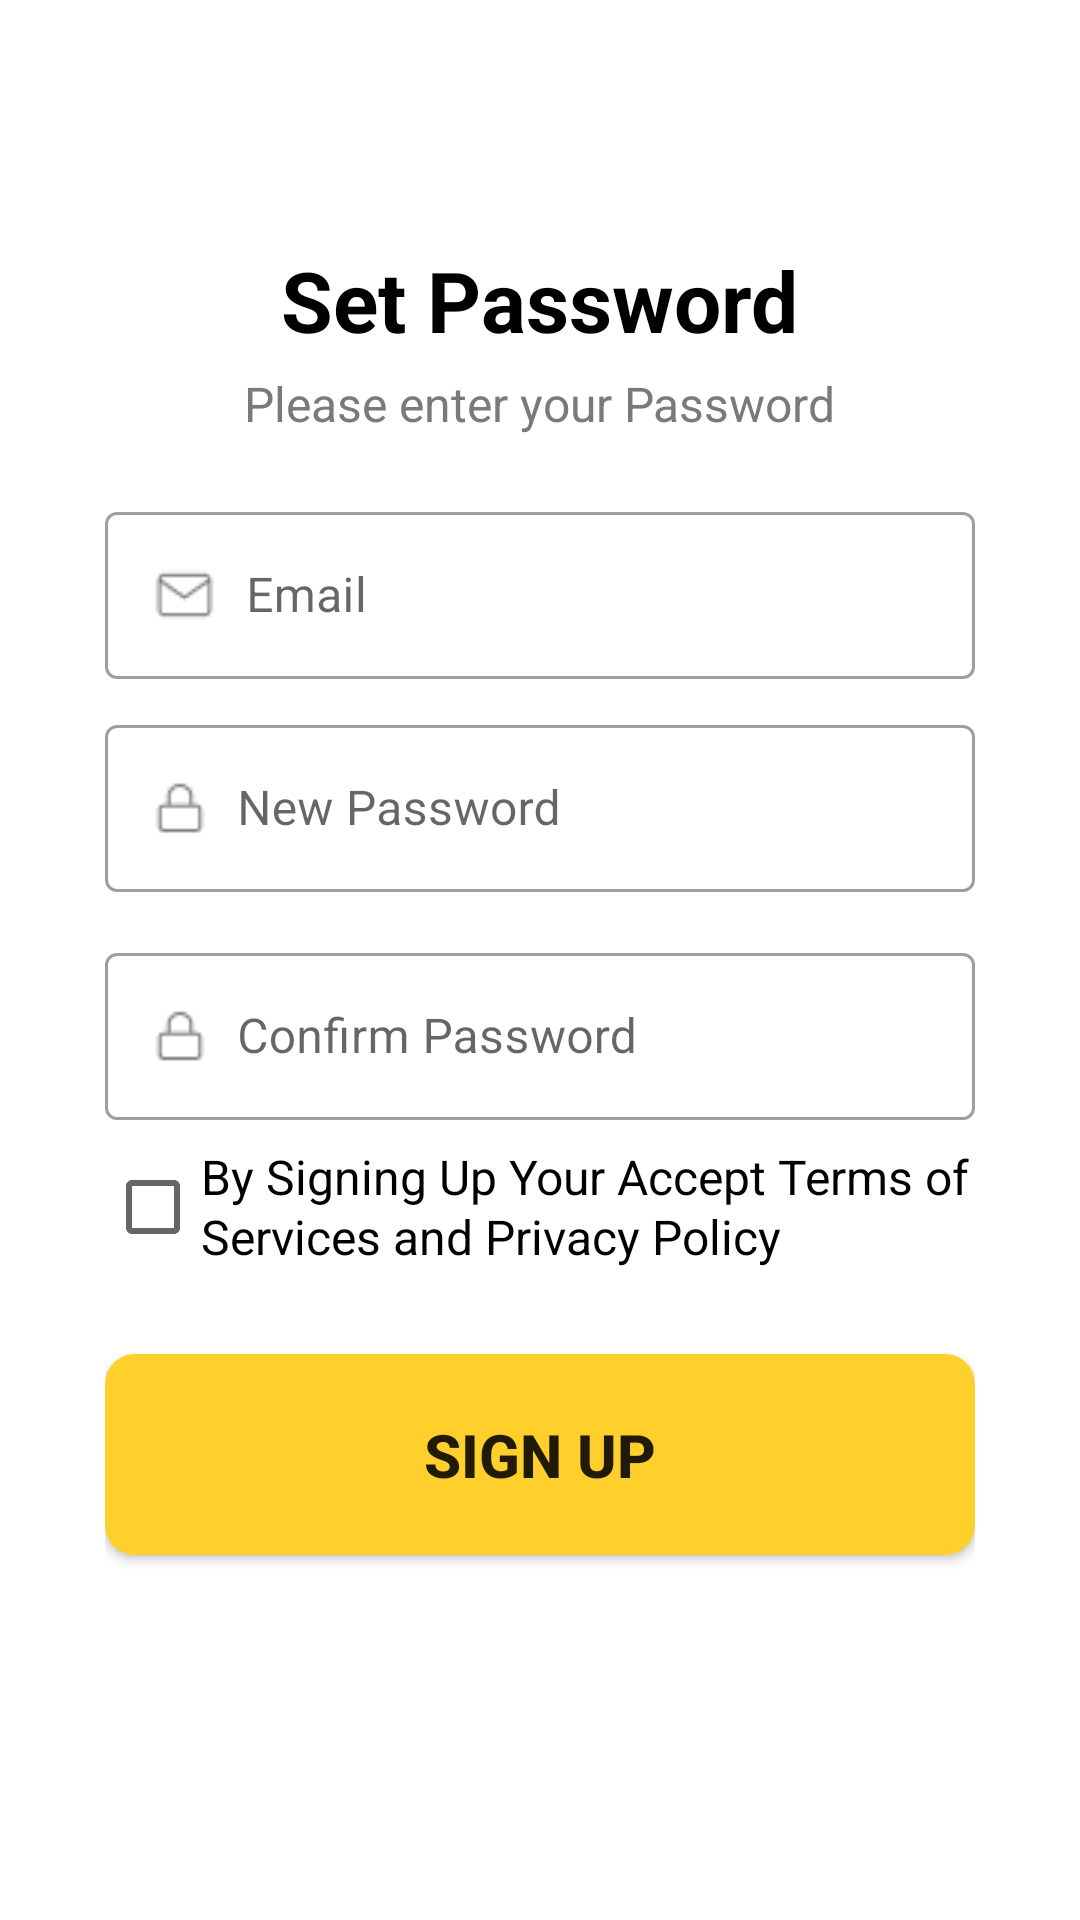

Produce the Android XML layout that renders to this screen, including the resource entries it uses.
<!-- AndroidManifest.xml: application theme Theme.ICabit -->
<!-- res/layout/activity_set_pass.xml -->
<?xml version="1.0" encoding="utf-8"?>
<LinearLayout xmlns:android="http://schemas.android.com/apk/res/android"
    xmlns:app="http://schemas.android.com/apk/res-auto"
    xmlns:tools="http://schemas.android.com/tools"
    android:id="@+id/main"
    android:layout_width="match_parent"
    android:layout_height="match_parent"
    android:gravity="center"
    android:orientation="vertical"
    tools:context=".SetPass">

    <LinearLayout
        android:layout_width="match_parent"
        android:layout_height="wrap_content"
        android:gravity="center"
        android:orientation="vertical">


        <TextView
            android:layout_width="wrap_content"
            android:layout_height="wrap_content"
            android:text="@string/set_password"
            android:textColor="@color/black"
            android:textSize="28sp"
            android:textStyle="bold" />

        <TextView

            android:layout_width="wrap_content"
            android:layout_height="wrap_content"
            android:layout_marginVertical="5dp"
            android:text="@string/please_enter_your_password"
            android:textColor="@color/text_color"
            android:textSize="16sp" />
    </LinearLayout>



    <LinearLayout
        android:layout_width="match_parent"
        android:layout_height="wrap_content"
        android:layout_marginVertical="15dp"
        android:gravity="center"
        android:orientation="vertical"
        android:paddingHorizontal="35dp">

        <com.google.android.material.textfield.TextInputLayout

            style="@style/Widget.MaterialComponents.TextInputLayout.OutlinedBox"
            android:layout_width="match_parent"
            android:layout_height="wrap_content"
            android:hint="@string/email">

            <com.google.android.material.textfield.TextInputEditText

                android:layout_width="match_parent"
                android:layout_height="wrap_content"
                android:drawableStart="@drawable/mail"
                android:drawablePadding="10dp"
                android:inputType="textEmailAddress"></com.google.android.material.textfield.TextInputEditText>

        </com.google.android.material.textfield.TextInputLayout>

        <com.google.android.material.textfield.TextInputLayout

            style="@style/Widget.MaterialComponents.TextInputLayout.OutlinedBox"
            android:layout_width="match_parent"
            android:layout_height="wrap_content"
            android:hint="@string/new_password"
            android:layout_marginVertical="10dp">

            <com.google.android.material.textfield.TextInputEditText

                android:layout_width="match_parent"
                android:layout_height="wrap_content"
                android:drawableStart="@drawable/lock"
                android:drawablePadding="10dp"
                android:inputType="numberPassword">
            </com.google.android.material.textfield.TextInputEditText>

        </com.google.android.material.textfield.TextInputLayout>

        <com.google.android.material.textfield.TextInputLayout

            style="@style/Widget.MaterialComponents.TextInputLayout.OutlinedBox"
            android:layout_width="match_parent"
            android:layout_height="wrap_content"
            android:hint="@string/confirm_password"
            android:layout_marginVertical="5dp">

            <com.google.android.material.textfield.TextInputEditText

                android:layout_width="match_parent"
                android:layout_height="wrap_content"
                android:drawableStart="@drawable/lock"
                android:drawablePadding="10dp"
                android:inputType="numberPassword">
            </com.google.android.material.textfield.TextInputEditText>



        </com.google.android.material.textfield.TextInputLayout>
        <CheckBox
            android:id="@+id/checkBox"
            android:layout_width="wrap_content"
            android:layout_height="0dp"
            android:lineHeight="20dp"
            android:layout_weight="1"
            android:textSize="16sp"
            android:text="@string/by_signing_up_your_accept_terms_of_services_and_privacy_policy" />



        <androidx.appcompat.widget.AppCompatButton
            android:layout_width="match_parent"
            android:layout_height="wrap_content"
            android:layout_marginVertical="25dp"
            android:background="@drawable/primary_btn"
            android:paddingVertical="20dp"
            android:text="@string/sign_up"

            android:textSize="20sp"
            android:textStyle="bold" />


    </LinearLayout>

</LinearLayout>
<!-- resources referenced by this layout -->
<resources>
  <color name="black">#FF000000</color>
  <color name="text_color">#7A7A7A</color>
  <!-- drawable lock: png bitmap (drawable, 366 bytes) -->
  <!-- drawable mail: png bitmap (drawable, 433 bytes) -->
  <!-- drawable primary_btn (drawable) -->
  <?xml version="1.0" encoding="utf-8"?>
      <shape xmlns:android="http://schemas.android.com/apk/res/android">
          <corners
              android:radius="10dp"
              />
          <solid
              android:color="@color/primary_color"/>
  
      </shape>
  <string name="by_signing_up_your_accept_terms_of_services_and_privacy_policy">By Signing Up Your Accept Terms of Services and Privacy Policy</string>
  <string name="confirm_password">Confirm Password</string>
  <string name="email">Email</string>
  <string name="new_password">New Password</string>
  <string name="please_enter_your_password">Please enter your Password</string>
  <string name="set_password">Set Password</string>
  <string name="sign_up">sign up</string>
  <style name="Theme.ICabit" parent="Base.Theme.ICabit" />
  <color name="primary_color">#FFD02C</color>
  <style name="Base.Theme.ICabit" parent="Theme.MaterialComponents.DayNight.NoActionBar">
          
          
      </style>
</resources>
